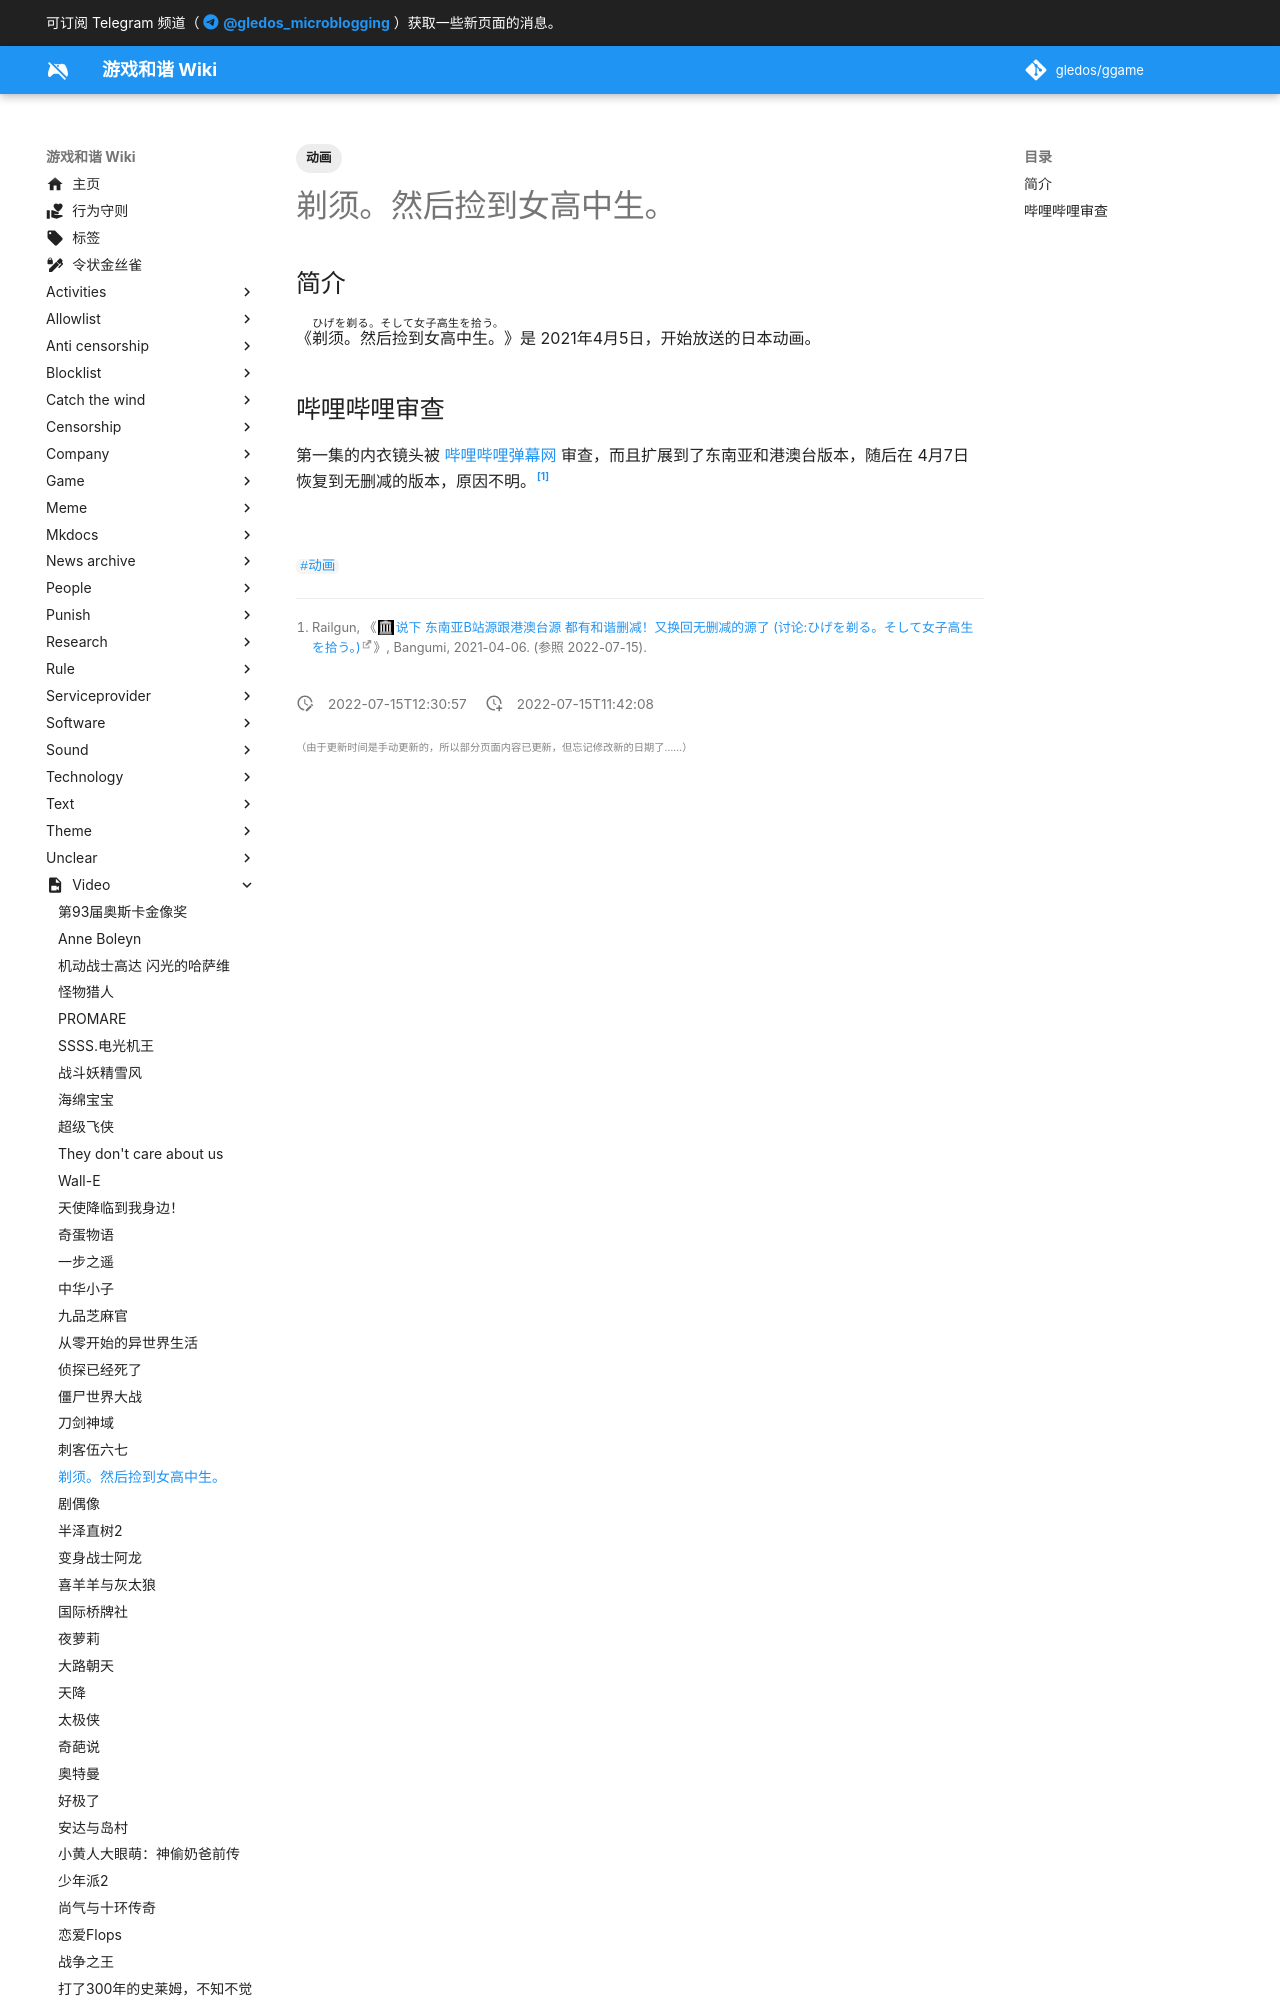

repository: gledos/ggame · page: video/剃须。然后捡到女高中生。.html · generator: mkdocs

---
title: 剃须。然后捡到女高中生。
description:
published: true
date: "2022-07-15T12:30:57"
tags:
- 动画
editor: markdown
dateCreated: "2022-07-15T11:42:08"
---

## 简介

《<ruby>剃须。然后捡到女高中生。<rp>(</rp><rt>ひげを剃る。そして女子高生を拾う。</rt><rp>)</rp></ruby>》是 2021年4月5日，开始放送的日本动画。
